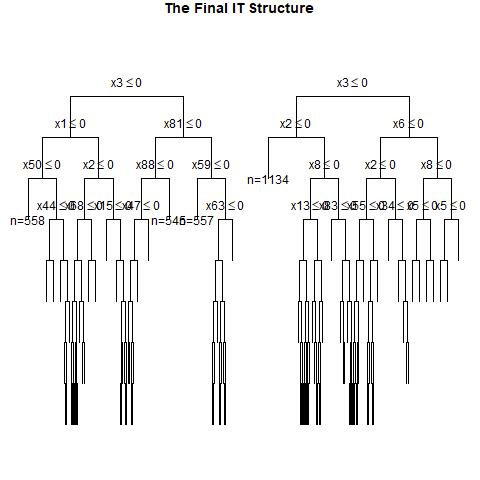

Data behind this chart, as committed beside it:
, x1, x2, x3, x4, x5, x6, x7, x8, x9, x10, x11, x12, x13, x14, x15, x16, x17, x18, x19, x20, x21, x22, x23
1, 0, 1, 0, 1, 0, 0, 0, 1, 1, 0, 1, 1, 1, 1, 0, 1, 1, 0, 1, 1, 1, 1, 0
2, 0, 1, 1, 1, 1, 1, 1, 0, 0, 0, 1, 1, 0, 0, 1, 1, 0, 0, 1, 0, 1, 0, 1
3, 0, 1, 0, 0, 1, 1, 1, 1, 1, 0, 1, 1, 0, 1, 0, 0, 0, 1, 1, 1, 1, 0, 1
4, 0, 1, 1, 0, 1, 1, 0, 0, 0, 1, 1, 1, 1, 0, 0, 1, 1, 1, 0, 1, 1, 1, 1
5, 0, 0, 1, 1, 1, 0, 0, 1, 1, 1, 0, 0, 1, 0, 0, 1, 1, 1, 1, 0, 1, 0, 1
6, 1, 1, 0, 0, 1, 0, 0, 1, 1, 0, 0, 0, 0, 1, 1, 1, 1, 0, 0, 1, 1, 0, 1
7, 1, 0, 0, 0, 1, 1, 1, 0, 0, 1, 0, 1, 1, 0, 0, 1, 1, 0, 1, 1, 0, 1, 0
8, 0, 0, 1, 0, 0, 0, 1, 1, 1, 0, 1, 0, 0, 1, 1, 0, 1, 1, 0, 0, 0, 0, 0
9, 1, 0, 1, 1, 0, 0, 0, 0, 0, 0, 0, 1, 1, 1, 0, 0, 0, 0, 1, 1, 1, 0, 1
10, 1, 0, 0, 1, 0, 0, 0, 1, 1, 1, 1, 1, 1, 0, 0, 0, 1, 1, 0, 1, 0, 0, 1
11, 1, 0, 1, 1, 1, 0, 0, 1, 1, 0, 0, 0, 0, 1, 1, 1, 0, 0, 1, 0, 1, 0, 1
12, 1, 1, 0, 1, 0, 0, 0, 1, 1, 0, 0, 1, 0, 1, 0, 1, 1, 0, 1, 0, 0, 1, 1
13, 1, 1, 1, 0, 1, 1, 0, 0, 1, 1, 0, 0, 1, 1, 0, 1, 0, 1, 0, 0, 0, 1, 0
14, 0, 0, 0, 0, 1, 0, 0, 0, 0, 1, 1, 0, 1, 1, 1, 1, 0, 1, 1, 0, 0, 1, 0
15, 0, 1, 1, 1, 0, 0, 1, 1, 0, 1, 1, 1, 0, 0, 0, 1, 0, 1, 0, 0, 0, 1, 1
16, 0, 1, 0, 0, 1, 1, 0, 0, 1, 0, 1, 1, 0, 0, 1, 0, 1, 0, 1, 1, 1, 1, 0
17, 1, 0, 1, 0, 0, 0, 1, 1, 1, 0, 0, 1, 0, 1, 1, 1, 0, 0, 1, 0, 1, 1, 0
18, 1, 1, 0, 1, 0, 0, 1, 0, 1, 0, 0, 0, 0, 1, 0, 1, 0, 1, 1, 0, 1, 0, 0
19, 0, 0, 0, 0, 1, 0, 1, 1, 0, 0, 0, 1, 1, 1, 0, 0, 0, 0, 0, 1, 1, 0, 0
20, 0, 0, 1, 1, 1, 1, 0, 0, 0, 1, 1, 0, 0, 0, 0, 0, 1, 0, 0, 1, 1, 0, 0
21, 0, 0, 1, 1, 0, 1, 1, 1, 1, 1, 0, 0, 1, 1, 1, 0, 1, 1, 0, 1, 0, 0, 0
22, 0, 0, 0, 0, 1, 1, 0, 1, 0, 0, 1, 1, 1, 1, 1, 0, 0, 0, 0, 1, 0, 1, 1
23, 0, 1, 0, 0, 0, 0, 0, 0, 1, 0, 1, 0, 1, 1, 0, 1, 0, 1, 1, 1, 1, 1, 0
24, 1, 1, 1, 0, 0, 1, 1, 1, 0, 1, 0, 1, 0, 0, 1, 1, 1, 0, 0, 1, 1, 0, 1
25, 1, 1, 0, 1, 1, 0, 1, 0, 0, 1, 1, 0, 0, 0, 1, 0, 1, 1, 1, 0, 0, 0, 1
26, 0, 1, 0, 1, 0, 1, 1, 0, 1, 1, 0, 1, 1, 1, 0, 0, 0, 0, 0, 1, 1, 1, 1
27, 1, 0, 0, 1, 0, 1, 0, 0, 1, 0, 0, 1, 0, 0, 1, 0, 0, 0, 0, 1, 1, 1, 1
28, 0, 0, 1, 1, 1, 0, 1, 1, 0, 0, 0, 1, 1, 0, 0, 1, 1, 0, 0, 1, 0, 1, 0
29, 0, 0, 1, 0, 1, 0, 1, 1, 1, 0, 1, 0, 0, 1, 1, 0, 0, 0, 1, 0, 1, 0, 0
30, 1, 1, 0, 0, 0, 0, 1, 0, 1, 1, 1, 1, 0, 1, 1, 1, 0, 0, 1, 0, 0, 0, 1
31, 0, 0, 1, 1, 1, 0, 0, 0, 0, 0, 0, 0, 0, 0, 1, 0, 1, 0, 1, 1, 0, 0, 1
32, 1, 1, 1, 1, 1, 0, 1, 0, 1, 1, 1, 1, 0, 0, 0, 1, 1, 0, 1, 1, 0, 1, 1
33, 0, 0, 0, 1, 1, 1, 0, 1, 1, 1, 0, 1, 1, 0, 1, 0, 1, 1, 1, 0, 1, 0, 1
34, 0, 1, 1, 1, 0, 0, 0, 1, 1, 0, 1, 1, 1, 1, 1, 0, 1, 1, 0, 0, 0, 1, 1
35, 0, 0, 0, 1, 1, 1, 0, 0, 0, 0, 0, 1, 1, 1, 1, 1, 0, 1, 0, 1, 0, 0, 1
36, 0, 1, 1, 0, 1, 1, 1, 1, 0, 1, 1, 0, 1, 1, 1, 0, 0, 1, 1, 0, 0, 1, 1
37, 0, 0, 1, 1, 1, 0, 1, 1, 1, 0, 1, 1, 1, 0, 1, 0, 1, 1, 1, 1, 1, 0, 1
38, 0, 1, 1, 0, 0, 1, 0, 1, 0, 0, 1, 0, 0, 1, 0, 0, 0, 1, 0, 0, 0, 1, 1
39, 0, 1, 0, 0, 0, 0, 1, 1, 1, 1, 1, 0, 1, 1, 0, 0, 0, 1, 1, 1, 1, 0, 0
40, 0, 0, 1, 0, 0, 1, 1, 1, 0, 1, 1, 1, 0, 1, 0, 1, 1, 1, 0, 0, 1, 1, 1
41, 1, 1, 1, 0, 1, 1, 0, 1, 1, 1, 1, 1, 1, 0, 1, 0, 1, 0, 0, 1, 0, 0, 1
42, 0, 0, 0, 0, 0, 0, 0, 1, 1, 1, 1, 0, 1, 1, 1, 1, 0, 1, 0, 1, 0, 1, 1
43, 0, 0, 0, 1, 0, 0, 0, 1, 1, 0, 1, 1, 0, 1, 0, 0, 0, 0, 1, 1, 1, 0, 1
44, 0, 0, 1, 0, 1, 1, 1, 0, 0, 1, 1, 1, 0, 0, 0, 0, 0, 1, 0, 0, 1, 1, 1
45, 0, 1, 0, 0, 1, 0, 1, 1, 0, 1, 1, 1, 0, 1, 1, 0, 1, 0, 0, 0, 1, 1, 0
46, 1, 1, 1, 1, 0, 0, 0, 0, 0, 1, 0, 1, 0, 1, 0, 1, 1, 0, 1, 0, 0, 1, 1
47, 1, 1, 0, 0, 1, 1, 0, 0, 0, 0, 0, 1, 0, 1, 0, 0, 0, 1, 1, 0, 1, 0, 0
48, 1, 1, 0, 1, 1, 0, 0, 1, 0, 1, 1, 0, 1, 0, 0, 1, 0, 0, 1, 0, 0, 1, 0
49, 0, 0, 1, 0, 1, 0, 0, 1, 0, 1, 1, 0, 0, 1, 1, 1, 0, 1, 1, 0, 1, 1, 1
50, 0, 0, 1, 1, 1, 0, 1, 1, 0, 0, 0, 0, 1, 0, 0, 0, 1, 1, 0, 1, 0, 1, 0
51, 1, 0, 0, 1, 1, 0, 0, 1, 0, 0, 1, 1, 1, 0, 0, 0, 1, 1, 0, 0, 1, 1, 1
52, 0, 1, 1, 0, 0, 0, 1, 0, 0, 0, 1, 1, 1, 0, 0, 0, 0, 0, 0, 1, 0, 1, 1
53, 0, 1, 0, 0, 1, 1, 0, 0, 0, 1, 1, 1, 1, 1, 0, 0, 1, 1, 0, 0, 0, 0, 1
54, 1, 0, 0, 0, 1, 1, 0, 1, 0, 0, 1, 1, 1, 1, 0, 1, 0, 1, 1, 0, 1, 1, 0
55, 0, 0, 1, 0, 1, 0, 1, 1, 0, 0, 0, 0, 0, 0, 1, 0, 1, 1, 0, 0, 1, 1, 1
56, 0, 0, 0, 0, 1, 0, 1, 1, 0, 0, 0, 1, 0, 0, 1, 0, 1, 1, 0, 1, 1, 0, 1
57, 0, 1, 1, 0, 0, 1, 1, 1, 1, 1, 1, 1, 1, 0, 0, 0, 1, 0, 1, 1, 1, 1, 0
58, 0, 0, 1, 1, 1, 0, 0, 0, 0, 0, 1, 1, 0, 1, 0, 1, 1, 1, 1, 0, 0, 0, 1
59, 0, 1, 0, 1, 1, 1, 1, 1, 0, 1, 0, 0, 1, 0, 0, 1, 1, 0, 0, 0, 1, 1, 0
60, 1, 1, 1, 0, 1, 1, 1, 0, 1, 1, 0, 1, 1, 0, 0, 0, 1, 0, 1, 1, 1, 0, 0
... 940 more rows
